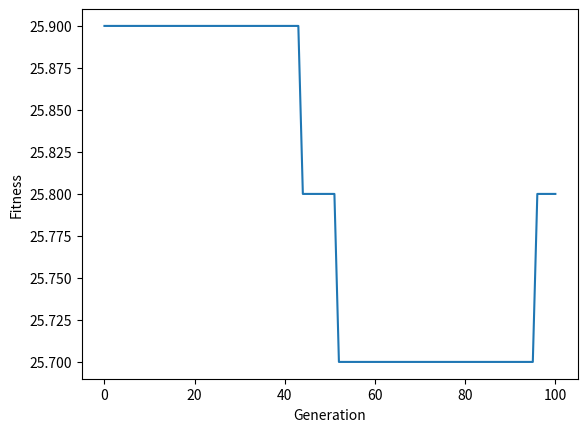

This chart was generated by the following Python code:
# region
# Hand-written Genetic Algorithm
# Implement a binary genetic algorithm with:

#     fitness proportional selection
#     1-point crossover
#     bit-flip mutation

# Fitness is the number of 1s in the chromosome.
# The optimal solution is the chromosome where all the genes are set to 1.
# Simulate for various populations and chromosome lengths.
# endregion


from random import choice, randint, random
import matplotlib.pyplot as plt
import copy


def random_chromosome(length):
    chromosome = []
    for i in range(length):
        chromosome.append(choice([0, 1]))
    return chromosome


def random_population(size, length):
    population = []
    for i in range(size):
        population.append(random_chromosome(length))
    return population


def fitness(chromosome):
    return sum(chromosome) / len(chromosome)


def mutate(chromosome):
    mutated = copy.copy(chromosome)
    pos = randint(0, len(chromosome) - 1)
    if chromosome[pos] == 1:
        mutated[pos] = 0
    else:
        mutated[pos] = 1
    return mutated


def simulate(population, mutation_chance=0.001):
    next_gen = []
    
    for chromosome in population:
        if random() < mutation_chance:
            chromosome = mutate(chromosome)

        next_gen.append(chromosome)
    
    return next_gen



if __name__ == "__main__":
    chromosome_size = 10
    population_size = 50
    simulations = 100

    population = random_population(population_size, chromosome_size)
    print("Starting simulation.")

    generations = []
    generations.append(population)
    for i in range(simulations):
        population = generations[-1]
        next_gen = simulate(population)
        generations.append(next_gen)
    
    print("Finished simulation.")
    
    gen_fitnesses = []
    for population in generations:
        pop_fitness = []
        for chromosome in population:
            pop_fitness.append(fitness(chromosome))
        gen_fitnesses.append(sum(pop_fitness))
    
    plt.plot(range(101), gen_fitnesses)
    plt.xlabel("Generation")
    plt.ylabel("Fitness")
    plt.show()
